Dataset: data (GitHub, anmesh-vicky/Bilinear_Coord_Ebeam). Classes: Centred, Hexagonal, Noise, Obilique, Rectangular, Square, centred, hexagonal, noise, oblique, rectangular, square.

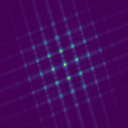
Label: Rectangular

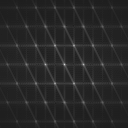
Label: hexagonal

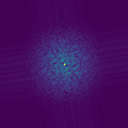
Label: Noise

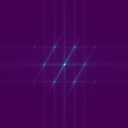
Label: Hexagonal

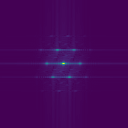
Label: Obilique

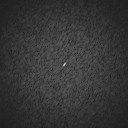
Label: noise
